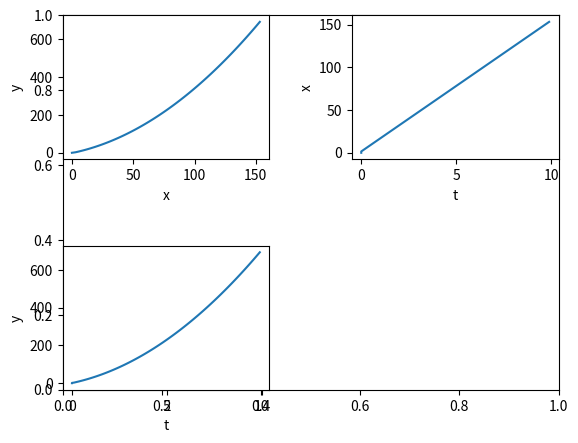

Write the Python code that produced this figure.
import matplotlib.pyplot as plt
import numpy as np 

def kosi_hitac (v0, theta, dt= 0.1):
    x = [0]
    y = [0]
    vx = [v0*np.cos((theta/180)*np.pi)]
    vy = [v0*np.sin(theta/180)*np.pi]
    ax = [0]
    ay = [9,81]
    t = [0]

    for i in range(int(10/dt)):
        t.append(i*dt)
        ax.append(0)
        ay.append(9.81)
        vx.append(vx[i]+ax[i]*dt)
        vy.append(vy[i]+ay[i]*dt)
        x.append(x[i]+ vx[i]*dt) 
        y.append(y[i]+ vy[i]*dt)

    plt.figure("grafovi")
    fig = plt.subplot()
    plt.subplot(2,2,1)
    plt.plot(x,y)
    plt.xlabel("x")
    plt.ylabel("y")
   
    plt.subplot(2,2,2)
    plt.plot(t,x)
    plt.xlabel("t")
    plt.ylabel("x")
   
    plt.subplot(2,2,3)
    plt.plot(t,y)
    plt.xlabel("t")
    plt.ylabel("y")
    
    plt.subplots_adjust(wspace = 0.4, hspace = 0.6, bottom = 0.1)
    plt.show()   

kosi_hitac(20, 40)
